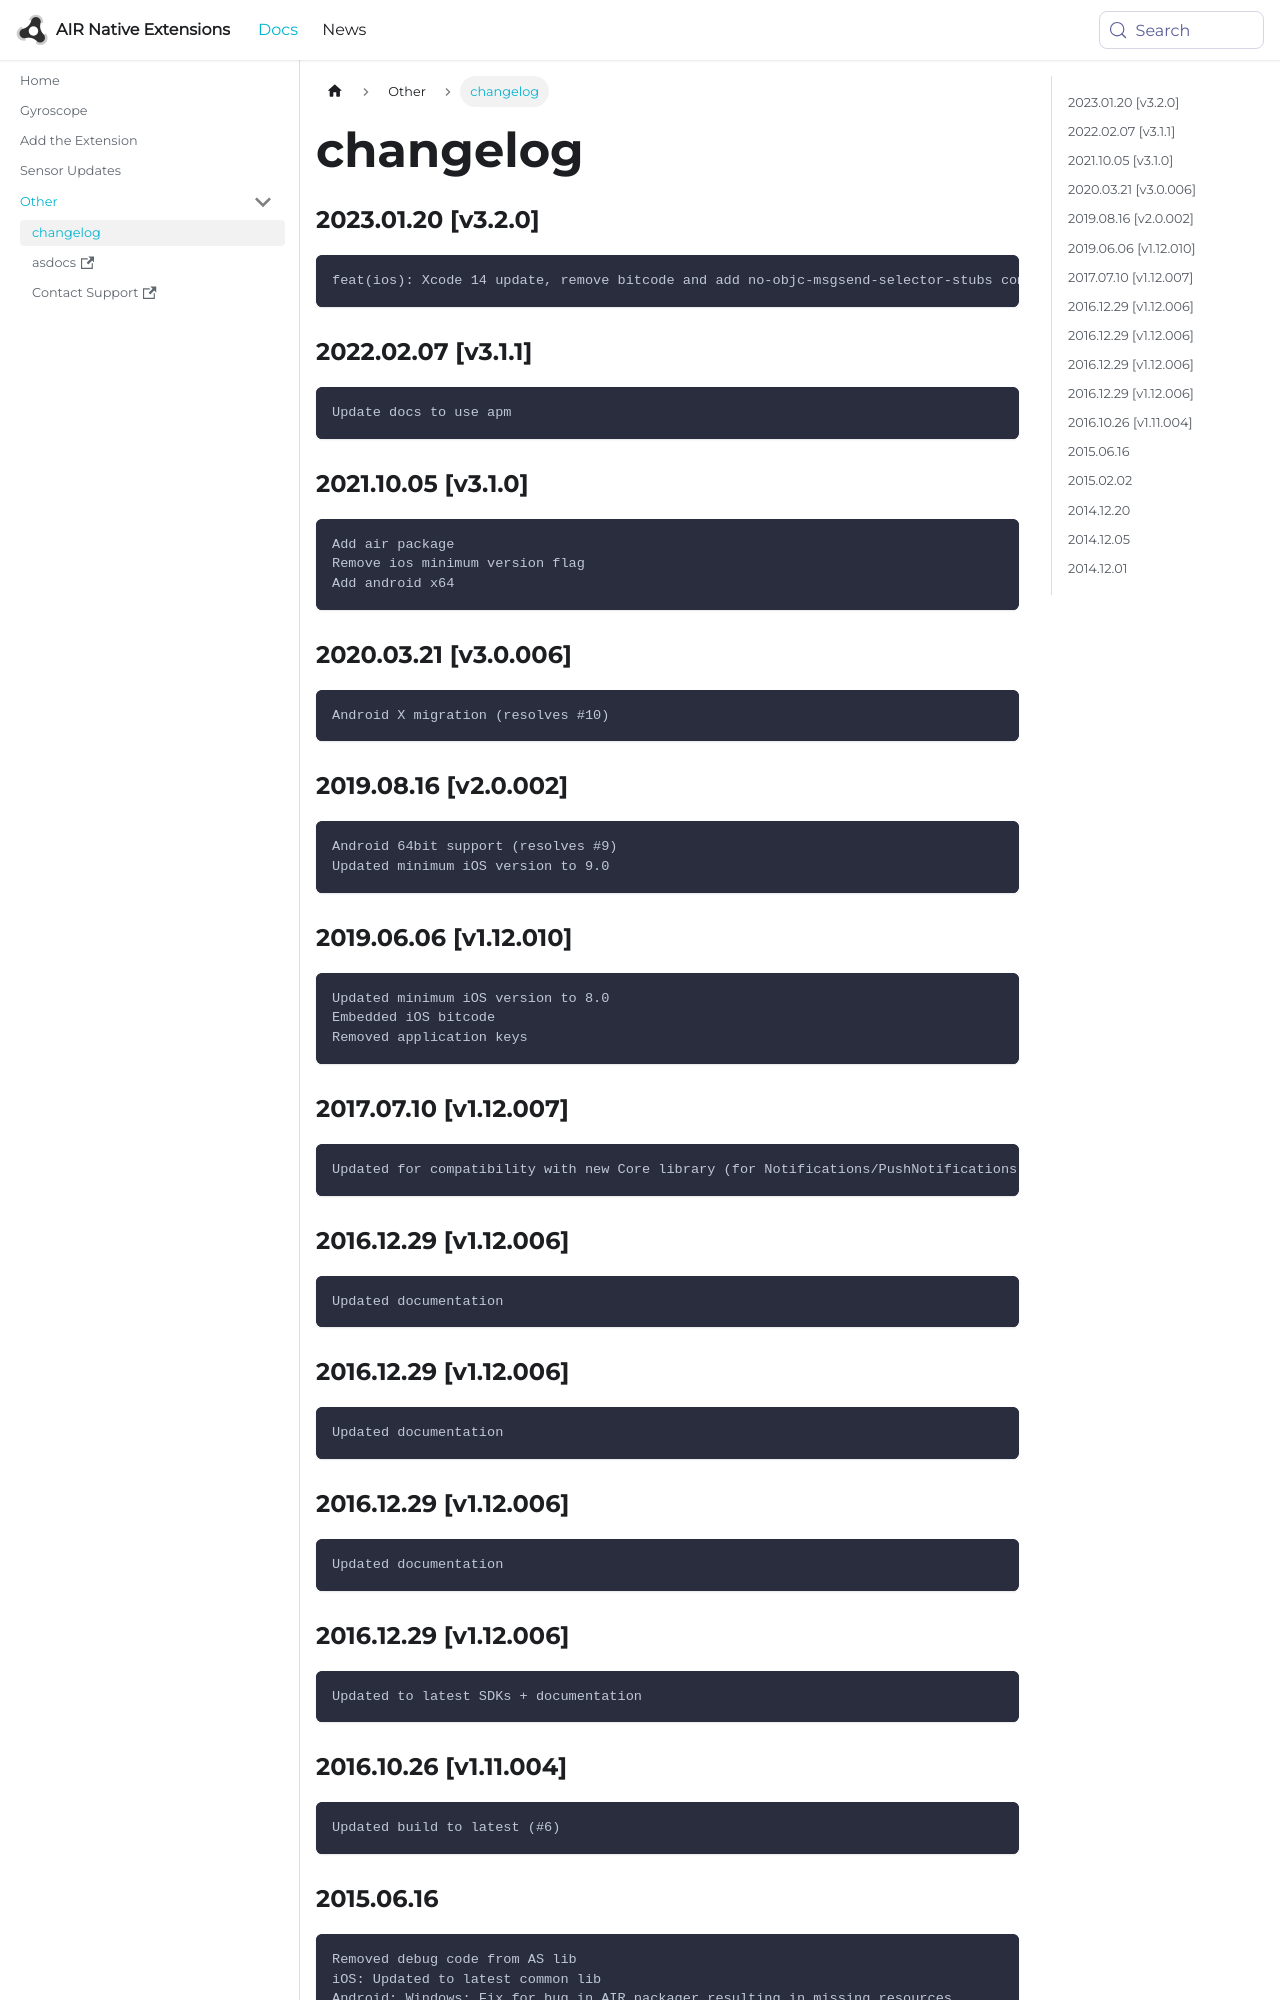

repository: airnativeextensions/nativeextensions-documentation · page: docs/gyroscope/changelog/index.html · generator: docusaurus

### 2023.01.20 [v3.2.0]

```
feat(ios): Xcode 14 update, remove bitcode and add no-objc-msgsend-selector-stubs compiler flag
```

### 2022.02.07 [v3.1.1]

```
Update docs to use apm
```

### 2021.10.05 [v3.1.0]

```
Add air package
Remove ios minimum version flag
Add android x64
```



### 2020.03.21 [v3.0.006]

```
Android X migration (resolves #10)
```


### 2019.08.16 [v2.0.002]

```
Android 64bit support (resolves #9)
Updated minimum iOS version to 9.0
```


### 2019.06.06 [v1.12.010]

```
Updated minimum iOS version to 8.0
Embedded iOS bitcode
Removed application keys 
```


### 2017.07.10 [v1.12.007]

```
Updated for compatibility with new Core library (for Notifications/PushNotifications fix)
```


### 2016.12.29 [v1.12.006]

```
Updated documentation
```


### 2016.12.29 [v1.12.006]

```
Updated documentation
```


### 2016.12.29 [v1.12.006]

```
Updated documentation
```


### 2016.12.29 [v1.12.006]

```
Updated to latest SDKs + documentation
```


### 2016.10.26 [v1.11.004]

```
Updated build to latest (#6)
```
